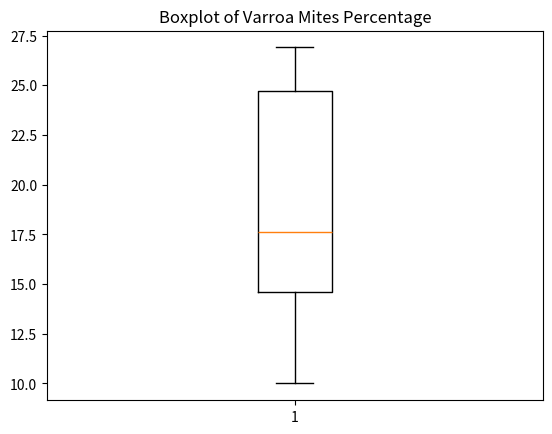

This figure's Python source:
import pandas as pd
import matplotlib.pyplot as plt

data = {
    'state': ['Alabama', 'Arizona', 'Arkansas', 'California', 'Colorado'],
    'varroa_mites': [10.0, 26.9, 17.6, 24.7, 14.6]
}
df = pd.DataFrame(data)

plt.boxplot(df['varroa_mites'])
plt.title('Boxplot of Varroa Mites Percentage')
plt.show()

Q1 = df['varroa_mites'].quantile(0.25)
Q3 = df['varroa_mites'].quantile(0.75)
IQR = Q3 - Q1


lower_bound = Q1 - 1.5 * IQR
upper_bound = Q3 + 1.5 * IQR


outliers = df[(df['varroa_mites'] < lower_bound) | (df['varroa_mites'] > upper_bound)]


print("Identified Outliers:")
print(outliers)


